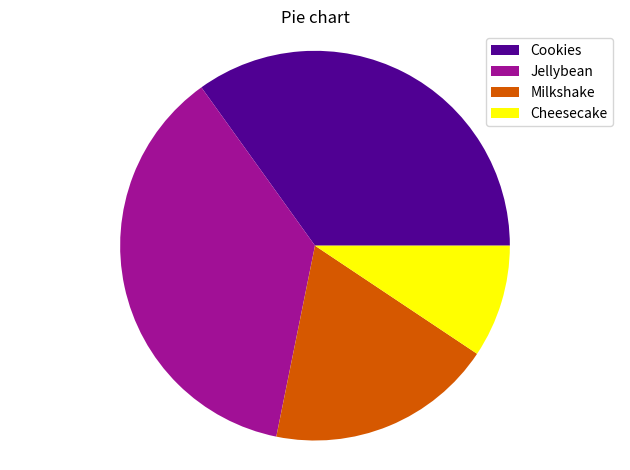

Write the Python code that produced this figure.
"""
Method:         Pie chart
Data Variables: List of names (string) and list of values (int/float) 
[redacted]
"""

import matplotlib.pyplot as plt
import numpy as np


def pie_chart(labels, sizes, title='', **kwargs):
    cmap = plt.get_cmap('gnuplot')
    colors = [cmap(i) for i in np.linspace(0.1, 1, len(labels))]
    patches, texts = plt.pie(sizes, colors=colors)
    plt.legend(patches, labels, loc="best")
    plt.axis('equal')
    plt.title(title)
    plt.tight_layout()
    return plt


# example
labels = ['Cookies', 'Jellybean', 'Milkshake', 'Cheesecake']
sizes = [38.4, 40.6, 20.7, 10.3]
pie_chart(labels, sizes, 'Pie chart')
plt.show()
